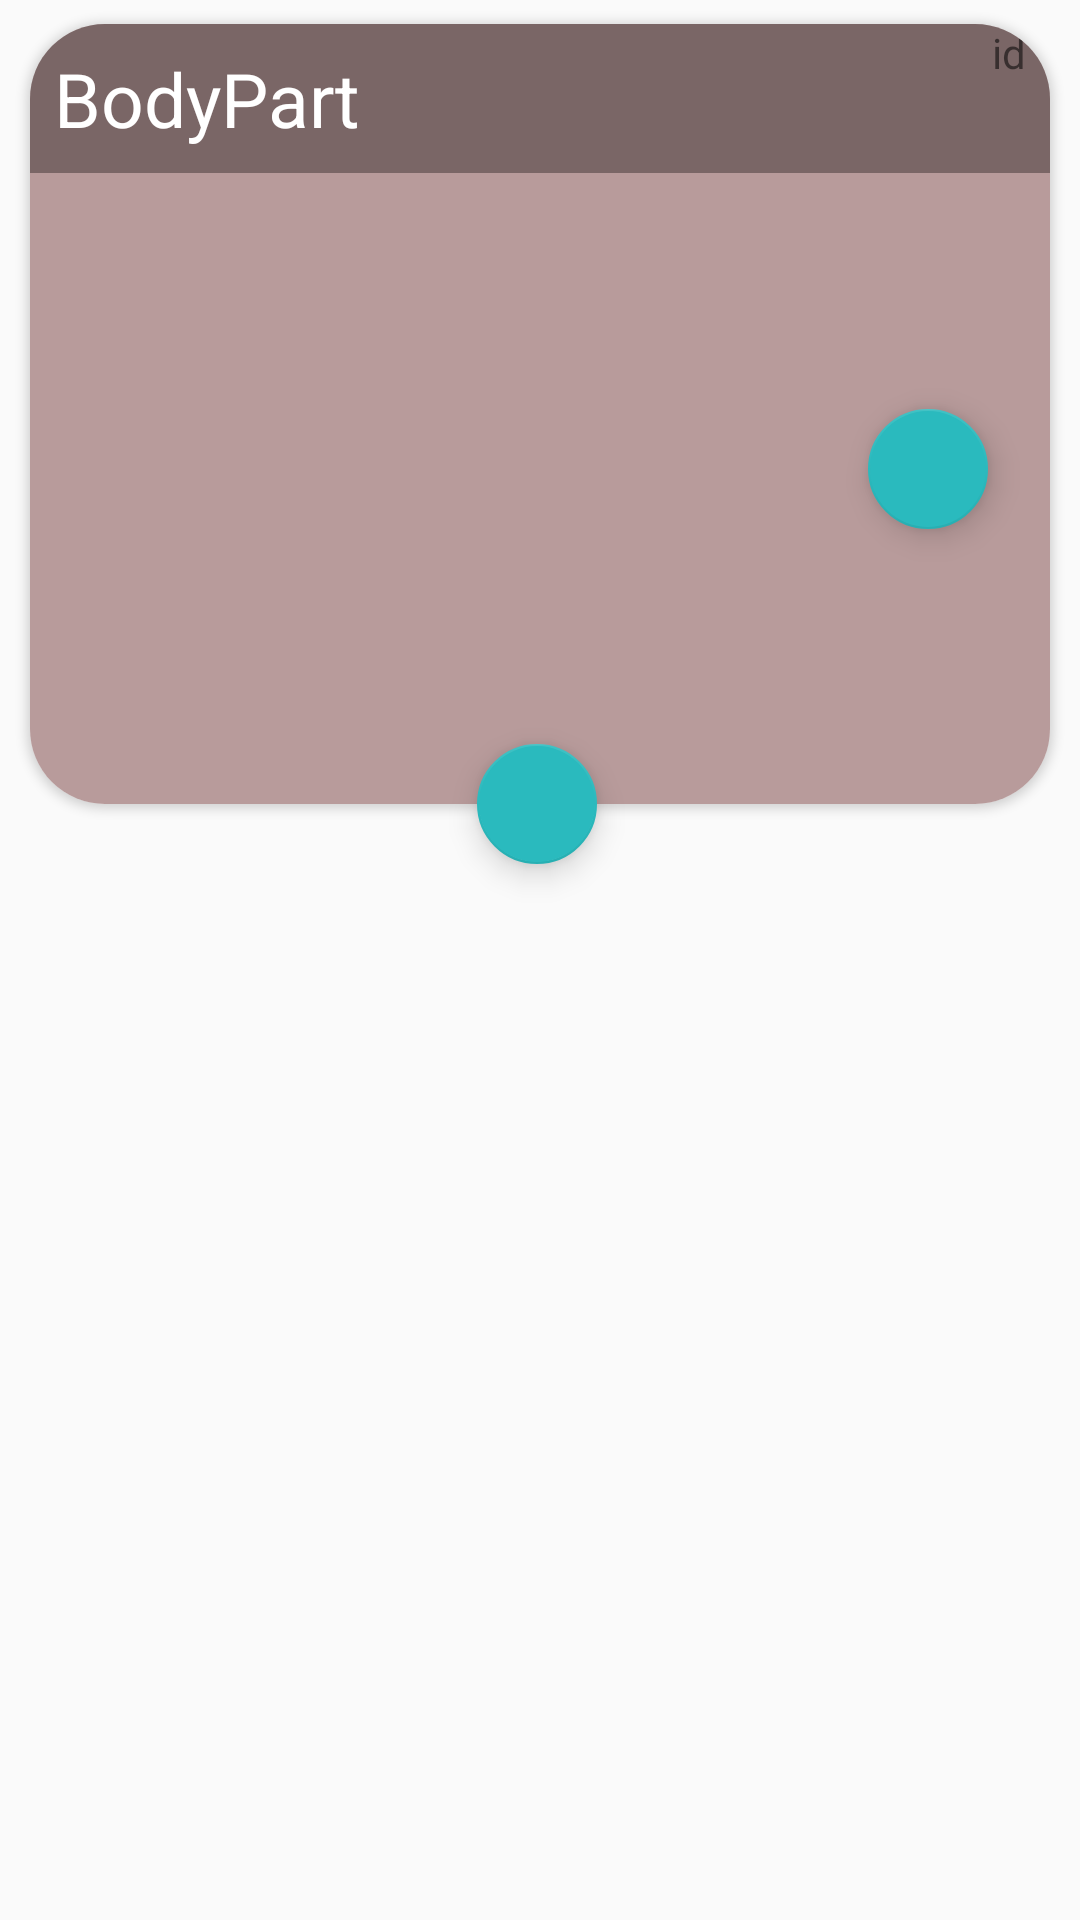

The Android layout XML behind this screen, and the referenced resources:
<!-- AndroidManifest.xml: application theme AppTheme -->
<!-- res/layout/cv_albums_main.xml -->
<?xml version="1.0" encoding="utf-8"?>
<androidx.constraintlayout.widget.ConstraintLayout xmlns:android="http://schemas.android.com/apk/res/android"
    xmlns:app="http://schemas.android.com/apk/res-auto"
    xmlns:tools="http://schemas.android.com/tools"
    android:orientation="vertical"
    android:layout_width="match_parent"
    android:layout_height="wrap_content">
    <androidx.cardview.widget.CardView
        android:id="@+id/cv_albums_main"
        android:layout_width="match_parent"
        android:layout_height="wrap_content"
        android:layout_marginStart="10dp"
        android:layout_marginLeft="12dp"
        android:layout_marginTop="8dp"
        android:layout_marginEnd="10dp"
        android:layout_marginRight="12dp"
        android:orientation="vertical"
        app:cardCornerRadius="25dp"
        app:layout_constraintEnd_toEndOf="parent"
        app:layout_constraintStart_toStartOf="parent"
        app:layout_constraintTop_toTopOf="parent">
        <androidx.constraintlayout.widget.ConstraintLayout
            android:id="@+id/cv_layout_backgrounf_albums"
            android:background="@color/colorBarra"
            android:layout_width="match_parent"
            android:layout_height="match_parent">

            <ImageView
                android:id="@+id/cv_iv_albums_main"
                android:layout_width="match_parent"
                android:layout_height="260dp"
                android:layout_marginStart="0dp"
                android:layout_marginLeft="0dp"
                android:layout_marginTop="0dp"
                android:layout_marginEnd="0dp"
                android:layout_marginRight="0dp"
                android:scaleType="centerCrop"
                app:layout_constraintEnd_toEndOf="parent"
                app:layout_constraintStart_toStartOf="parent"
                app:layout_constraintTop_toTopOf="@+id/linearLayout2" />

            <LinearLayout
                android:id="@+id/linearLayout2"
                android:layout_width="match_parent"
                android:layout_height="wrap_content"
                android:layout_marginStart="0dp"
                android:layout_marginLeft="0dp"
                android:layout_marginTop="0dp"
                android:layout_marginEnd="0dp"
                android:layout_marginRight="0dp"
                android:background="#60130F0F"
                app:layout_constraintEnd_toEndOf="parent"
                app:layout_constraintStart_toStartOf="parent"
                app:layout_constraintTop_toTopOf="parent">

                <TextView
                    android:id="@+id/cv_tv_bodypart"
                    android:layout_width="wrap_content"
                    android:layout_height="wrap_content"
                    android:layout_marginStart="8dp"
                    android:layout_marginLeft="8dp"
                    android:layout_marginTop="8dp"
                    android:layout_marginBottom="8dp"
                    android:text="BodyPart"
                    android:textColor="@android:color/white"
                    android:textSize="25sp" />

            </LinearLayout>

            <TextView
                android:id="@+id/cv_tv_idalbum"
                android:layout_width="wrap_content"
                android:layout_height="wrap_content"
                android:layout_marginEnd="8dp"
                android:layout_marginRight="8dp"
                android:gravity="right"
                android:text="id"
                app:layout_constraintEnd_toEndOf="@+id/linearLayout2"
                app:layout_constraintTop_toTopOf="parent" />
        </androidx.constraintlayout.widget.ConstraintLayout>
    </androidx.cardview.widget.CardView>

    <com.google.android.material.floatingactionbutton.FloatingActionButton
        android:id="@+id/cv_fab_albums_main"
        android:layout_width="wrap_content"
        android:layout_height="wrap_content"
        app:backgroundTint="@color/colorss"
        android:src="@drawable/ic_add_black_24dp"
        app:fabSize="mini"
        app:layout_constraintBottom_toBottomOf="@+id/cv_albums_main"
        app:layout_constraintEnd_toEndOf="@+id/cv_albums_main"
        app:layout_constraintHorizontal_bias="0.931"
        app:layout_constraintStart_toStartOf="@+id/cv_albums_main"
        app:layout_constraintTop_toTopOf="@+id/cv_albums_main"
        app:layout_constraintVertical_bias="0.583" />

    <com.google.android.material.floatingactionbutton.FloatingActionButton
        android:id="@+id/cv_fab_albums_delete"
        android:layout_width="wrap_content"
        android:layout_height="wrap_content"
        android:layout_marginTop="240dp"
        android:src="@drawable/ic_delete_black_24dp"
        app:backgroundTint="@color/colorss"
        app:fabSize="mini"
        app:layout_constraintEnd_toEndOf="@+id/cv_albums_main"
        app:layout_constraintHorizontal_bias="0.497"
        app:layout_constraintStart_toStartOf="@+id/cv_albums_main"
        app:layout_constraintTop_toTopOf="@+id/cv_albums_main" />
</androidx.constraintlayout.widget.ConstraintLayout>
<!-- resources referenced by this layout -->
<resources>
  <color name="colorBarra">#B89B9B</color>
  <color name="colorss">#FF2ABABE</color>
  <style name="AppTheme" parent="Theme.AppCompat.Light.NoActionBar">
          
          <item name="colorPrimary">@color/colorBarra</item>
          <item name="colorPrimaryDark">@color/colorBarraNotif</item>
          <item name="colorAccent">@color/colorAccent</item>
          <item name="android:navigationBarColor" tools:targetApi="21">@color/colorBarra</item>
      </style>
  <color name="colorBarraNotif">#967272</color>
  <color name="colorAccent">#D81B60</color>
</resources>
